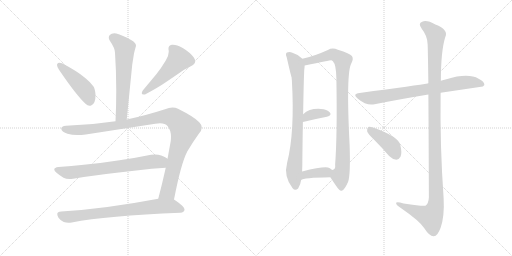
t = 0.00 s
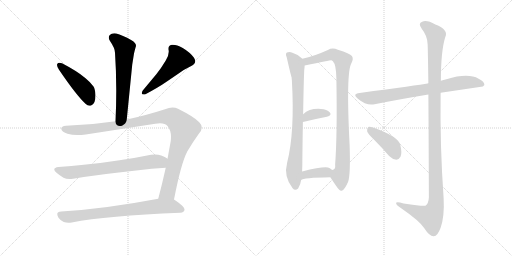
t = 2.10 s
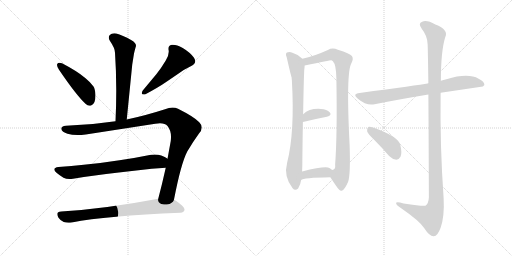
t = 4.19 s
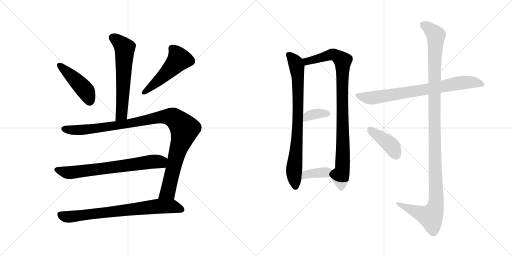
t = 6.29 s
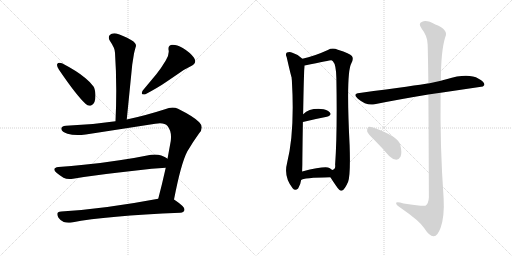
t = 8.38 s
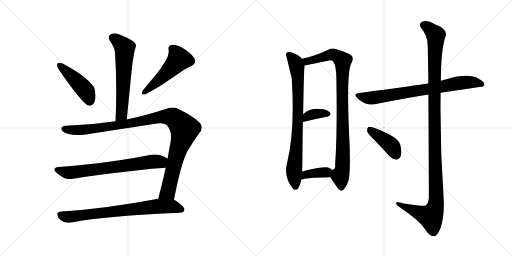
t = 10.48 s

The animated SVG that drew these frames (rendered in a browser with its animation timeline set to each time). Animation: 13 CSS @keyframes rules; one cycle of 10.48 s.

<svg version="1.1" viewBox="0 0 2048 1024" xmlns="http://www.w3.org/2000/svg">
  <g stroke="lightgray" stroke-dasharray="1,1" stroke-width="1" transform="scale(4, 4)">
    <line x1="0" y1="0" x2="256" y2="256"></line>
    <line x1="256" y1="0" x2="0" y2="256"></line>
    <line x1="128" y1="0" x2="128" y2="256"></line>
    <line x1="0" y1="128" x2="256" y2="128"></line>
    <line x1="256" y1="0" x2="512" y2="256"></line>
    <line x1="512" y1="0" x2="256" y2="256"></line>
    <line x1="384" y1="0" x2="384" y2="256"></line>
    <line x1="256" y1="128" x2="512" y2="128"></line>
  </g>
<g transform="scale(1, -1) translate(0, -850)">
   <style type="text/css">
    @keyframes keyframes0 {
      from {
       stroke: black;
       stroke-dashoffset: 609;
       stroke-width: 128;
       }
       66% {
       animation-timing-function: step-end;
       stroke: black;
       stroke-dashoffset: 0;
       stroke-width: 128;
       }
       to {
       stroke: black;
       stroke-width: 1024;
       }
       }
       #make-me-a-hanzi-animation-0 {
         animation: keyframes0 0.745605s both;
         animation-delay: 0.000000s;
         animation-timing-function: linear;
       }
    @keyframes keyframes1 {
      from {
       stroke: black;
       stroke-dashoffset: 449;
       stroke-width: 128;
       }
       59% {
       animation-timing-function: step-end;
       stroke: black;
       stroke-dashoffset: 0;
       stroke-width: 128;
       }
       to {
       stroke: black;
       stroke-width: 1024;
       }
       }
       #make-me-a-hanzi-animation-1 {
         animation: keyframes1 0.615397s both;
         animation-delay: 0.745605s;
         animation-timing-function: linear;
       }
    @keyframes keyframes2 {
      from {
       stroke: black;
       stroke-dashoffset: 502;
       stroke-width: 128;
       }
       62% {
       animation-timing-function: step-end;
       stroke: black;
       stroke-dashoffset: 0;
       stroke-width: 128;
       }
       to {
       stroke: black;
       stroke-width: 1024;
       }
       }
       #make-me-a-hanzi-animation-2 {
         animation: keyframes2 0.658529s both;
         animation-delay: 1.361002s;
         animation-timing-function: linear;
       }
    @keyframes keyframes3 {
      from {
       stroke: black;
       stroke-dashoffset: 1058;
       stroke-width: 128;
       }
       77% {
       animation-timing-function: step-end;
       stroke: black;
       stroke-dashoffset: 0;
       stroke-width: 128;
       }
       to {
       stroke: black;
       stroke-width: 1024;
       }
       }
       #make-me-a-hanzi-animation-3 {
         animation: keyframes3 1.111003s both;
         animation-delay: 2.019531s;
         animation-timing-function: linear;
       }
    @keyframes keyframes4 {
      from {
       stroke: black;
       stroke-dashoffset: 697;
       stroke-width: 128;
       }
       69% {
       animation-timing-function: step-end;
       stroke: black;
       stroke-dashoffset: 0;
       stroke-width: 128;
       }
       to {
       stroke: black;
       stroke-width: 1024;
       }
       }
       #make-me-a-hanzi-animation-4 {
         animation: keyframes4 0.817220s both;
         animation-delay: 3.130534s;
         animation-timing-function: linear;
       }
    @keyframes keyframes5 {
      from {
       stroke: black;
       stroke-dashoffset: 748;
       stroke-width: 128;
       }
       71% {
       animation-timing-function: step-end;
       stroke: black;
       stroke-dashoffset: 0;
       stroke-width: 128;
       }
       to {
       stroke: black;
       stroke-width: 1024;
       }
       }
       #make-me-a-hanzi-animation-5 {
         animation: keyframes5 0.858724s both;
         animation-delay: 3.947754s;
         animation-timing-function: linear;
       }
    @keyframes keyframes6 {
      from {
       stroke: black;
       stroke-dashoffset: 796;
       stroke-width: 128;
       }
       72% {
       animation-timing-function: step-end;
       stroke: black;
       stroke-dashoffset: 0;
       stroke-width: 128;
       }
       to {
       stroke: black;
       stroke-width: 1024;
       }
       }
       #make-me-a-hanzi-animation-6 {
         animation: keyframes6 0.897786s both;
         animation-delay: 4.806478s;
         animation-timing-function: linear;
       }
    @keyframes keyframes7 {
      from {
       stroke: black;
       stroke-dashoffset: 931;
       stroke-width: 128;
       }
       75% {
       animation-timing-function: step-end;
       stroke: black;
       stroke-dashoffset: 0;
       stroke-width: 128;
       }
       to {
       stroke: black;
       stroke-width: 1024;
       }
       }
       #make-me-a-hanzi-animation-7 {
         animation: keyframes7 1.007650s both;
         animation-delay: 5.704264s;
         animation-timing-function: linear;
       }
    @keyframes keyframes8 {
      from {
       stroke: black;
       stroke-dashoffset: 357;
       stroke-width: 128;
       }
       54% {
       animation-timing-function: step-end;
       stroke: black;
       stroke-dashoffset: 0;
       stroke-width: 128;
       }
       to {
       stroke: black;
       stroke-width: 1024;
       }
       }
       #make-me-a-hanzi-animation-8 {
         animation: keyframes8 0.540527s both;
         animation-delay: 6.711914s;
         animation-timing-function: linear;
       }
    @keyframes keyframes9 {
      from {
       stroke: black;
       stroke-dashoffset: 371;
       stroke-width: 128;
       }
       55% {
       animation-timing-function: step-end;
       stroke: black;
       stroke-dashoffset: 0;
       stroke-width: 128;
       }
       to {
       stroke: black;
       stroke-width: 1024;
       }
       }
       #make-me-a-hanzi-animation-9 {
         animation: keyframes9 0.551921s both;
         animation-delay: 7.252441s;
         animation-timing-function: linear;
       }
    @keyframes keyframes10 {
      from {
       stroke: black;
       stroke-dashoffset: 760;
       stroke-width: 128;
       }
       71% {
       animation-timing-function: step-end;
       stroke: black;
       stroke-dashoffset: 0;
       stroke-width: 128;
       }
       to {
       stroke: black;
       stroke-width: 1024;
       }
       }
       #make-me-a-hanzi-animation-10 {
         animation: keyframes10 0.868490s both;
         animation-delay: 7.804362s;
         animation-timing-function: linear;
       }
    @keyframes keyframes11 {
      from {
       stroke: black;
       stroke-dashoffset: 1190;
       stroke-width: 128;
       }
       79% {
       animation-timing-function: step-end;
       stroke: black;
       stroke-dashoffset: 0;
       stroke-width: 128;
       }
       to {
       stroke: black;
       stroke-width: 1024;
       }
       }
       #make-me-a-hanzi-animation-11 {
         animation: keyframes11 1.218424s both;
         animation-delay: 8.672852s;
         animation-timing-function: linear;
       }
    @keyframes keyframes12 {
      from {
       stroke: black;
       stroke-dashoffset: 410;
       stroke-width: 128;
       }
       57% {
       animation-timing-function: step-end;
       stroke: black;
       stroke-dashoffset: 0;
       stroke-width: 128;
       }
       to {
       stroke: black;
       stroke-width: 1024;
       }
       }
       #make-me-a-hanzi-animation-12 {
         animation: keyframes12 0.583659s both;
         animation-delay: 9.891276s;
         animation-timing-function: linear;
       }
</style>
<path d="M 507.0 372.0 L 529.0 592.0 L 536.0 636.0 Q 540.0 653.0 543.0 663.0 Q 544.0 665.0 544.0 667.0 Q 544.0 679.0 526.0 689.0 Q 489.0 710.0 465.0 716.0 Q 461.0 717.0 457.0 717.0 Q 446.0 717.0 439.0 710.0 Q 435.0 705.0 435.0 699.0 Q 435.0 693.0 440.0 686.0 Q 460.0 657.0 460.0 639.0 Q 465.0 566.0 465.0 487.0 Q 465.0 428.0 462.0 365.0 C 461.0 335.0 504.0 342.0 507.0 372.0 Z" fill="lightgray"></path> 
<path d="M 229.0 594.0 Q 228.0 592.0 228.0 590.0 Q 228.0 583.0 236.0 571.0 Q 306.0 468.0 342.0 435.0 Q 350.0 427.0 358.0 427.0 Q 362.0 427.0 366.0 429.0 Q 382.0 436.0 382.0 468.0 L 382.0 472.0 Q 380.0 495.0 374.0 504.0 Q 363.0 520.0 341.0 538.0 Q 308.0 566.0 248.0 597.0 Q 242.0 599.0 238.0 599.0 Q 231.0 599.0 229.0 594.0 Z" fill="lightgray"></path> 
<path d="M 765.0 586.0 Q 781.0 594.0 781.0 605.0 Q 781.0 611.0 776.0 619.0 Q 761.0 640.0 731.0 658.0 Q 707.0 671.0 692.0 671.0 L 687.0 671.0 Q 674.0 668.0 674.0 657.0 L 674.0 652.0 Q 675.0 648.0 675.0 643.0 Q 675.0 627.0 663.0 608.0 Q 644.0 576.0 626.0 554.0 L 571.0 488.0 Q 567.0 481.0 567.0 477.0 Q 567.0 472.0 575.0 472.0 L 580.0 472.0 Q 636.0 502.0 666.0 523.0 L 713.0 555.0 Q 737.0 573.0 765.0 586.0 Z" fill="lightgray"></path> 
<path d="M 621.0 355.0 Q 632.0 357.0 640.0 357.0 Q 661.0 357.0 670.0 346.0 Q 684.0 329.0 684.0 303.0 Q 684.0 295.0 683.0 286.0 L 670.0 215.0 L 663.0 179.0 Q 648.0 112.0 633.0 55.0 C 625.0 26.0 690.0 23.0 696.0 52.0 Q 724.0 196.0 749.0 244.0 Q 772.0 283.0 796.0 316.0 Q 807.0 328.0 807.0 340.0 Q 807.0 351.0 797.0 361.0 Q 778.0 382.0 712.0 415.0 Q 702.0 420.0 690.0 420.0 Q 676.0 420.0 660.0 413.0 Q 579.0 387.0 507.0 372.0 L 462.0 365.0 Q 364.0 350.0 264.0 347.0 Q 245.0 346.0 245.0 335.0 L 245.0 334.0 Q 248.0 322.0 270.0 315.0 Q 287.0 310.0 310.0 310.0 Q 325.0 310.0 343.0 312.0 L 621.0 355.0 Z" fill="lightgray"></path> 
<path d="M 670.0 215.0 L 669.0 216.0 Q 661.0 222.0 645.0 228.0 Q 633.0 232.0 620.0 232.0 Q 612.0 232.0 604.0 231.0 Q 541.0 218.0 478.0 209.0 Q 402.0 197.0 335.0 191.0 Q 286.0 185.0 234.0 182.0 Q 217.0 180.0 217.0 172.0 Q 217.0 167.0 226.0 159.0 Q 239.0 148.0 254.0 139.0 Q 264.0 134.0 278.0 134.0 Q 285.0 134.0 292.0 135.0 Q 401.0 153.0 545.0 168.0 Q 609.0 176.0 663.0 179.0 C 693.0 181.0 695.0 199.0 670.0 215.0 Z" fill="lightgray"></path> 
<path d="M 633.0 55.0 Q 416.0 14.0 245.0 4.0 Q 229.0 3.0 229.0 -6.0 Q 229.0 -12.0 234.0 -21.0 Q 243.0 -34.0 255.0 -38.0 Q 264.0 -41.0 274.0 -41.0 Q 280.0 -41.0 287.0 -40.0 Q 426.0 -13.0 721.0 -1.0 Q 737.0 1.0 738.0 11.0 L 738.0 12.0 Q 738.0 24.0 699.0 50.0 L 696.0 52.0 C 679.0 64.0 662.0 61.0 633.0 55.0 Z" fill="lightgray"></path> 
<path d="M 1209.5 615.5 Q 1191.5 633.5 1169.5 639.5 Q 1159.5 643.5 1147.5 640.5 Q 1140.5 634.5 1146.5 622.5 Q 1164.5 544.5 1166.5 540.5 Q 1166.5 536.5 1167.5 528.5 Q 1179.5 321.5 1148.5 199.5 Q 1133.5 144.5 1170.5 97.5 Q 1180.5 84.5 1192.5 96.5 Q 1202.5 112.5 1204.5 130.5 L 1208.5 164.5 Q 1209.5 186.5 1209.5 218.5 Q 1210.5 300.5 1211.5 362.5 L 1212.5 393.5 Q 1215.5 561.5 1217.5 575.5 Q 1218.5 582.5 1218.5 588.5 C 1219.5 606.5 1219.5 606.5 1209.5 615.5 Z" fill="lightgray"></path> 
<path d="M 1321.5 141.5 Q 1331.5 125.5 1343.5 108.5 Q 1359.5 84.5 1366.5 87.5 Q 1378.5 90.5 1392.5 123.5 Q 1402.5 151.5 1398.5 269.5 Q 1383.5 560.5 1405.5 597.5 Q 1415.5 615.5 1407.5 626.5 Q 1400.5 636.5 1351.5 651.5 Q 1329.5 660.5 1311.5 650.5 Q 1256.5 625.5 1209.5 615.5 C 1180.5 608.5 1189.5 582.5 1218.5 588.5 Q 1321.5 609.5 1324.5 609.5 Q 1327.5 609.5 1331.5 605.5 Q 1344.5 592.5 1345.5 537.5 Q 1349.5 314.5 1340.5 191.5 Q 1343.5 172.5 1328.5 170.5 C 1313.5 153.5 1313.5 153.5 1321.5 141.5 Z" fill="lightgray"></path> 
<path d="M 1211.5 362.5 Q 1265.5 375.5 1307.5 383.5 Q 1328.5 389.5 1319.5 400.5 Q 1307.5 413.5 1283.5 414.5 Q 1237.5 417.5 1212.5 393.5 C 1190.5 373.5 1182.5 355.5 1211.5 362.5 Z" fill="lightgray"></path> 
<path d="M 1204.5 130.5 Q 1211.5 139.5 1321.5 141.5 C 1351.5 142.5 1351.5 150.5 1328.5 170.5 Q 1324.5 174.5 1317.5 178.5 Q 1301.5 187.5 1208.5 164.5 C 1179.5 157.5 1178.5 115.5 1204.5 130.5 Z" fill="lightgray"></path> 
<path d="M 1762.5 479.5 L 1931.5 504.5 L 1937.5 510.5 Q 1938.5 523.5 1914.5 535.5 Q 1872.5 559.5 1785.5 533.5 Q 1773.5 530.5 1763.5 527.5 L 1713.5 516.5 Q 1712.5 517.5 1710.5 516.5 Q 1674.5 510.5 1438.5 478.5 Q 1407.5 475.5 1431.5 455.5 Q 1467.5 425.5 1498.5 433.5 Q 1592.5 452.5 1713.5 472.5 L 1762.5 479.5 Z" fill="lightgray"></path> 
<path d="M 1713.5 472.5 Q 1714.5 324.5 1715.5 61.5 Q 1714.5 36.5 1701.5 27.5 Q 1695.5 23.5 1614.5 36.5 Q 1581.5 46.5 1584.5 36.5 Q 1585.5 29.5 1607.5 15.5 Q 1677.5 -32.5 1696.5 -61.5 Q 1718.5 -95.5 1734.5 -94.5 Q 1749.5 -95.5 1762.5 -60.5 Q 1778.5 -14.5 1774.5 57.5 Q 1759.5 268.5 1762.5 479.5 L 1763.5 527.5 Q 1763.5 644.5 1780.5 700.5 Q 1796.5 731.5 1741.5 752.5 Q 1707.5 771.5 1688.5 763.5 Q 1670.5 756.5 1687.5 734.5 Q 1709.5 707.5 1710.5 673.5 Q 1711.5 655.5 1713.5 516.5 L 1713.5 472.5 Z" fill="lightgray"></path> 
<path d="M 1496.5 291.5 Q 1526.5 261.5 1556.5 226.5 Q 1569.5 213.5 1585.5 211.5 Q 1595.5 211.5 1602.5 224.5 Q 1608.5 239.5 1601.5 269.5 Q 1595.5 303.5 1495.5 339.5 Q 1479.5 343.5 1473.5 342.5 Q 1467.5 338.5 1468.5 325.5 Q 1471.5 315.5 1496.5 291.5 Z" fill="lightgray"></path> 
      <clipPath id="make-me-a-hanzi-clip-0">
      <path d="M 507.0 372.0 L 529.0 592.0 L 536.0 636.0 Q 540.0 653.0 543.0 663.0 Q 544.0 665.0 544.0 667.0 Q 544.0 679.0 526.0 689.0 Q 489.0 710.0 465.0 716.0 Q 461.0 717.0 457.0 717.0 Q 446.0 717.0 439.0 710.0 Q 435.0 705.0 435.0 699.0 Q 435.0 693.0 440.0 686.0 Q 460.0 657.0 460.0 639.0 Q 465.0 566.0 465.0 487.0 Q 465.0 428.0 462.0 365.0 C 461.0 335.0 504.0 342.0 507.0 372.0 Z" fill="lightgray"></path>
      </clipPath>
      <path clip-path="url(#make-me-a-hanzi-clip-0)" d="M 452.0 699.0 L 499.0 658.0 L 487.0 398.0 L 469.0 373.0 " fill="none" id="make-me-a-hanzi-animation-0" stroke-dasharray="481 962" stroke-linecap="round"></path>

      <clipPath id="make-me-a-hanzi-clip-1">
      <path d="M 229.0 594.0 Q 228.0 592.0 228.0 590.0 Q 228.0 583.0 236.0 571.0 Q 306.0 468.0 342.0 435.0 Q 350.0 427.0 358.0 427.0 Q 362.0 427.0 366.0 429.0 Q 382.0 436.0 382.0 468.0 L 382.0 472.0 Q 380.0 495.0 374.0 504.0 Q 363.0 520.0 341.0 538.0 Q 308.0 566.0 248.0 597.0 Q 242.0 599.0 238.0 599.0 Q 231.0 599.0 229.0 594.0 Z" fill="lightgray"></path>
      </clipPath>
      <path clip-path="url(#make-me-a-hanzi-clip-1)" d="M 237.0 590.0 L 342.0 488.0 L 358.0 444.0 " fill="none" id="make-me-a-hanzi-animation-1" stroke-dasharray="321 642" stroke-linecap="round"></path>

      <clipPath id="make-me-a-hanzi-clip-2">
      <path d="M 765.0 586.0 Q 781.0 594.0 781.0 605.0 Q 781.0 611.0 776.0 619.0 Q 761.0 640.0 731.0 658.0 Q 707.0 671.0 692.0 671.0 L 687.0 671.0 Q 674.0 668.0 674.0 657.0 L 674.0 652.0 Q 675.0 648.0 675.0 643.0 Q 675.0 627.0 663.0 608.0 Q 644.0 576.0 626.0 554.0 L 571.0 488.0 Q 567.0 481.0 567.0 477.0 Q 567.0 472.0 575.0 472.0 L 580.0 472.0 Q 636.0 502.0 666.0 523.0 L 713.0 555.0 Q 737.0 573.0 765.0 586.0 Z" fill="lightgray"></path>
      </clipPath>
      <path clip-path="url(#make-me-a-hanzi-clip-2)" d="M 688.0 657.0 L 709.0 631.0 L 715.0 611.0 L 648.0 540.0 L 575.0 480.0 " fill="none" id="make-me-a-hanzi-animation-2" stroke-dasharray="374 748" stroke-linecap="round"></path>

      <clipPath id="make-me-a-hanzi-clip-3">
      <path d="M 621.0 355.0 Q 632.0 357.0 640.0 357.0 Q 661.0 357.0 670.0 346.0 Q 684.0 329.0 684.0 303.0 Q 684.0 295.0 683.0 286.0 L 670.0 215.0 L 663.0 179.0 Q 648.0 112.0 633.0 55.0 C 625.0 26.0 690.0 23.0 696.0 52.0 Q 724.0 196.0 749.0 244.0 Q 772.0 283.0 796.0 316.0 Q 807.0 328.0 807.0 340.0 Q 807.0 351.0 797.0 361.0 Q 778.0 382.0 712.0 415.0 Q 702.0 420.0 690.0 420.0 Q 676.0 420.0 660.0 413.0 Q 579.0 387.0 507.0 372.0 L 462.0 365.0 Q 364.0 350.0 264.0 347.0 Q 245.0 346.0 245.0 335.0 L 245.0 334.0 Q 248.0 322.0 270.0 315.0 Q 287.0 310.0 310.0 310.0 Q 325.0 310.0 343.0 312.0 L 621.0 355.0 Z" fill="lightgray"></path>
      </clipPath>
      <path clip-path="url(#make-me-a-hanzi-clip-3)" d="M 256.0 335.0 L 291.0 329.0 L 335.0 331.0 L 503.0 354.0 L 660.0 384.0 L 702.0 374.0 L 738.0 331.0 L 706.0 230.0 L 674.0 90.0 L 641.0 61.0 " fill="none" id="make-me-a-hanzi-animation-3" stroke-dasharray="930 1860" stroke-linecap="round"></path>

      <clipPath id="make-me-a-hanzi-clip-4">
      <path d="M 670.0 215.0 L 669.0 216.0 Q 661.0 222.0 645.0 228.0 Q 633.0 232.0 620.0 232.0 Q 612.0 232.0 604.0 231.0 Q 541.0 218.0 478.0 209.0 Q 402.0 197.0 335.0 191.0 Q 286.0 185.0 234.0 182.0 Q 217.0 180.0 217.0 172.0 Q 217.0 167.0 226.0 159.0 Q 239.0 148.0 254.0 139.0 Q 264.0 134.0 278.0 134.0 Q 285.0 134.0 292.0 135.0 Q 401.0 153.0 545.0 168.0 Q 609.0 176.0 663.0 179.0 C 693.0 181.0 695.0 199.0 670.0 215.0 Z" fill="lightgray"></path>
      </clipPath>
      <path clip-path="url(#make-me-a-hanzi-clip-4)" d="M 228.0 170.0 L 267.0 160.0 L 309.0 162.0 L 664.0 210.0 " fill="none" id="make-me-a-hanzi-animation-4" stroke-dasharray="569 1138" stroke-linecap="round"></path>

      <clipPath id="make-me-a-hanzi-clip-5">
      <path d="M 633.0 55.0 Q 416.0 14.0 245.0 4.0 Q 229.0 3.0 229.0 -6.0 Q 229.0 -12.0 234.0 -21.0 Q 243.0 -34.0 255.0 -38.0 Q 264.0 -41.0 274.0 -41.0 Q 280.0 -41.0 287.0 -40.0 Q 426.0 -13.0 721.0 -1.0 Q 737.0 1.0 738.0 11.0 L 738.0 12.0 Q 738.0 24.0 699.0 50.0 L 696.0 52.0 C 679.0 64.0 662.0 61.0 633.0 55.0 Z" fill="lightgray"></path>
      </clipPath>
      <path clip-path="url(#make-me-a-hanzi-clip-5)" d="M 242.0 -9.0 L 259.0 -17.0 L 288.0 -17.0 L 639.0 25.0 L 693.0 24.0 L 728.0 12.0 " fill="none" id="make-me-a-hanzi-animation-5" stroke-dasharray="620 1240" stroke-linecap="round"></path>

      <clipPath id="make-me-a-hanzi-clip-6">
      <path d="M 1209.5 615.5 Q 1191.5 633.5 1169.5 639.5 Q 1159.5 643.5 1147.5 640.5 Q 1140.5 634.5 1146.5 622.5 Q 1164.5 544.5 1166.5 540.5 Q 1166.5 536.5 1167.5 528.5 Q 1179.5 321.5 1148.5 199.5 Q 1133.5 144.5 1170.5 97.5 Q 1180.5 84.5 1192.5 96.5 Q 1202.5 112.5 1204.5 130.5 L 1208.5 164.5 Q 1209.5 186.5 1209.5 218.5 Q 1210.5 300.5 1211.5 362.5 L 1212.5 393.5 Q 1215.5 561.5 1217.5 575.5 Q 1218.5 582.5 1218.5 588.5 C 1219.5 606.5 1219.5 606.5 1209.5 615.5 Z" fill="lightgray"></path>
      </clipPath>
      <path clip-path="url(#make-me-a-hanzi-clip-6)" d="M 1154.5 632.5 L 1183.5 595.5 L 1191.5 543.5 L 1193.5 407.5 L 1176.5 171.5 L 1181.5 103.5 " fill="none" id="make-me-a-hanzi-animation-6" stroke-dasharray="668 1336" stroke-linecap="round"></path>

      <clipPath id="make-me-a-hanzi-clip-7">
      <path d="M 1321.5 141.5 Q 1331.5 125.5 1343.5 108.5 Q 1359.5 84.5 1366.5 87.5 Q 1378.5 90.5 1392.5 123.5 Q 1402.5 151.5 1398.5 269.5 Q 1383.5 560.5 1405.5 597.5 Q 1415.5 615.5 1407.5 626.5 Q 1400.5 636.5 1351.5 651.5 Q 1329.5 660.5 1311.5 650.5 Q 1256.5 625.5 1209.5 615.5 C 1180.5 608.5 1189.5 582.5 1218.5 588.5 Q 1321.5 609.5 1324.5 609.5 Q 1327.5 609.5 1331.5 605.5 Q 1344.5 592.5 1345.5 537.5 Q 1349.5 314.5 1340.5 191.5 Q 1343.5 172.5 1328.5 170.5 C 1313.5 153.5 1313.5 153.5 1321.5 141.5 Z" fill="lightgray"></path>
      </clipPath>
      <path clip-path="url(#make-me-a-hanzi-clip-7)" d="M 1217.5 610.5 L 1234.5 605.5 L 1331.5 632.5 L 1370.5 607.5 L 1373.5 281.5 L 1368.5 168.5 L 1361.5 144.5 L 1365.5 98.5 " fill="none" id="make-me-a-hanzi-animation-7" stroke-dasharray="803 1606" stroke-linecap="round"></path>

      <clipPath id="make-me-a-hanzi-clip-8">
      <path d="M 1211.5 362.5 Q 1265.5 375.5 1307.5 383.5 Q 1328.5 389.5 1319.5 400.5 Q 1307.5 413.5 1283.5 414.5 Q 1237.5 417.5 1212.5 393.5 C 1190.5 373.5 1182.5 355.5 1211.5 362.5 Z" fill="lightgray"></path>
      </clipPath>
      <path clip-path="url(#make-me-a-hanzi-clip-8)" d="M 1217.5 370.5 L 1229.5 384.5 L 1248.5 392.5 L 1310.5 394.5 " fill="none" id="make-me-a-hanzi-animation-8" stroke-dasharray="229 458" stroke-linecap="round"></path>

      <clipPath id="make-me-a-hanzi-clip-9">
      <path d="M 1204.5 130.5 Q 1211.5 139.5 1321.5 141.5 C 1351.5 142.5 1351.5 150.5 1328.5 170.5 Q 1324.5 174.5 1317.5 178.5 Q 1301.5 187.5 1208.5 164.5 C 1179.5 157.5 1178.5 115.5 1204.5 130.5 Z" fill="lightgray"></path>
      </clipPath>
      <path clip-path="url(#make-me-a-hanzi-clip-9)" d="M 1209.5 137.5 L 1225.5 154.5 L 1316.5 165.5 " fill="none" id="make-me-a-hanzi-animation-9" stroke-dasharray="243 486" stroke-linecap="round"></path>

      <clipPath id="make-me-a-hanzi-clip-10">
      <path d="M 1762.5 479.5 L 1931.5 504.5 L 1937.5 510.5 Q 1938.5 523.5 1914.5 535.5 Q 1872.5 559.5 1785.5 533.5 Q 1773.5 530.5 1763.5 527.5 L 1713.5 516.5 Q 1712.5 517.5 1710.5 516.5 Q 1674.5 510.5 1438.5 478.5 Q 1407.5 475.5 1431.5 455.5 Q 1467.5 425.5 1498.5 433.5 Q 1592.5 452.5 1713.5 472.5 L 1762.5 479.5 Z" fill="lightgray"></path>
      </clipPath>
      <path clip-path="url(#make-me-a-hanzi-clip-10)" d="M 1432.5 467.5 L 1488.5 458.5 L 1834.5 518.5 L 1901.5 520.5 L 1929.5 512.5 " fill="none" id="make-me-a-hanzi-animation-10" stroke-dasharray="632 1264" stroke-linecap="round"></path>

      <clipPath id="make-me-a-hanzi-clip-11">
      <path d="M 1713.5 472.5 Q 1714.5 324.5 1715.5 61.5 Q 1714.5 36.5 1701.5 27.5 Q 1695.5 23.5 1614.5 36.5 Q 1581.5 46.5 1584.5 36.5 Q 1585.5 29.5 1607.5 15.5 Q 1677.5 -32.5 1696.5 -61.5 Q 1718.5 -95.5 1734.5 -94.5 Q 1749.5 -95.5 1762.5 -60.5 Q 1778.5 -14.5 1774.5 57.5 Q 1759.5 268.5 1762.5 479.5 L 1763.5 527.5 Q 1763.5 644.5 1780.5 700.5 Q 1796.5 731.5 1741.5 752.5 Q 1707.5 771.5 1688.5 763.5 Q 1670.5 756.5 1687.5 734.5 Q 1709.5 707.5 1710.5 673.5 Q 1711.5 655.5 1713.5 516.5 L 1713.5 472.5 Z" fill="lightgray"></path>
      </clipPath>
      <path clip-path="url(#make-me-a-hanzi-clip-11)" d="M 1694.5 748.5 L 1723.5 730.5 L 1743.5 705.5 L 1736.5 530.5 L 1744.5 47.5 L 1739.5 16.5 L 1723.5 -16.5 L 1591.5 34.5 " fill="none" id="make-me-a-hanzi-animation-11" stroke-dasharray="1062 2124" stroke-linecap="round"></path>

      <clipPath id="make-me-a-hanzi-clip-12">
      <path d="M 1496.5 291.5 Q 1526.5 261.5 1556.5 226.5 Q 1569.5 213.5 1585.5 211.5 Q 1595.5 211.5 1602.5 224.5 Q 1608.5 239.5 1601.5 269.5 Q 1595.5 303.5 1495.5 339.5 Q 1479.5 343.5 1473.5 342.5 Q 1467.5 338.5 1468.5 325.5 Q 1471.5 315.5 1496.5 291.5 Z" fill="lightgray"></path>
      </clipPath>
      <path clip-path="url(#make-me-a-hanzi-clip-12)" d="M 1477.5 335.5 L 1565.5 267.5 L 1584.5 229.5 " fill="none" id="make-me-a-hanzi-animation-12" stroke-dasharray="282 564" stroke-linecap="round"></path>

</g>
</svg>
